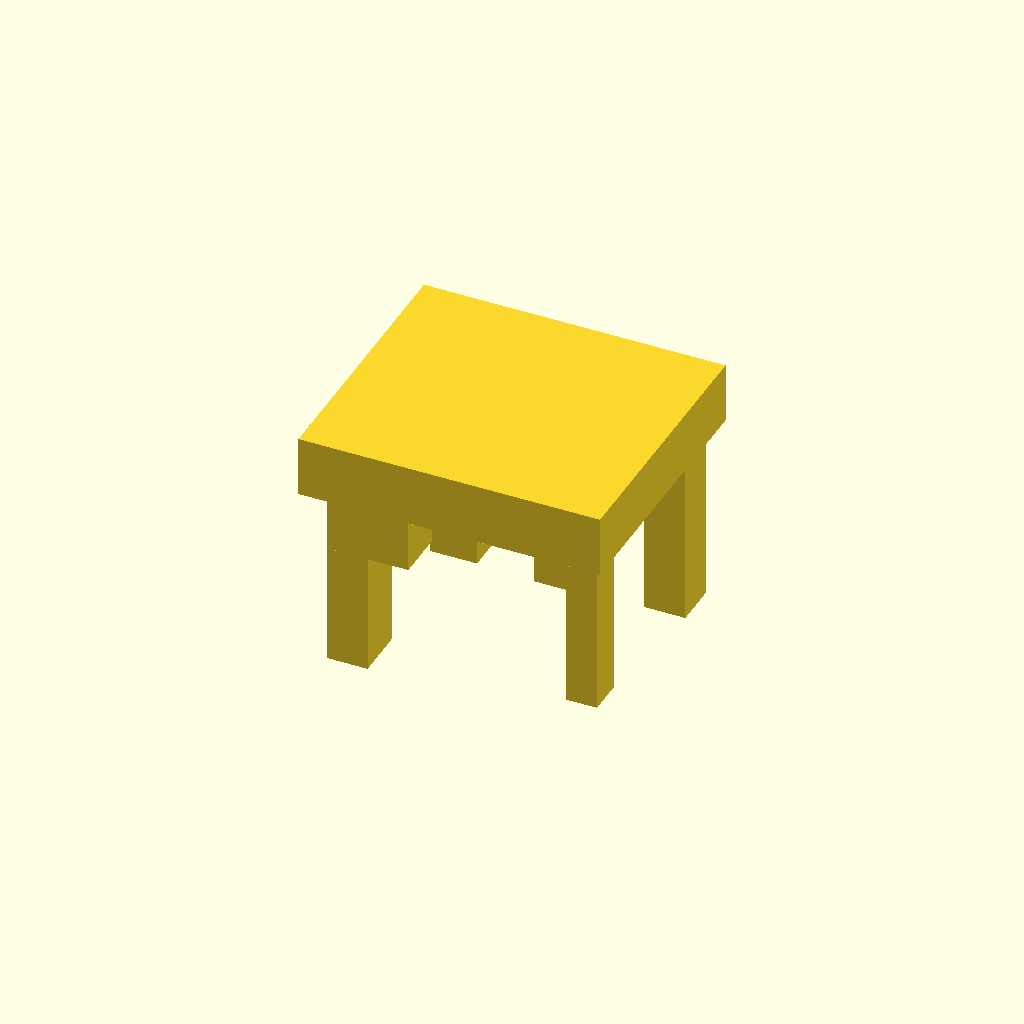
Cell 1: the model at its default parameters.
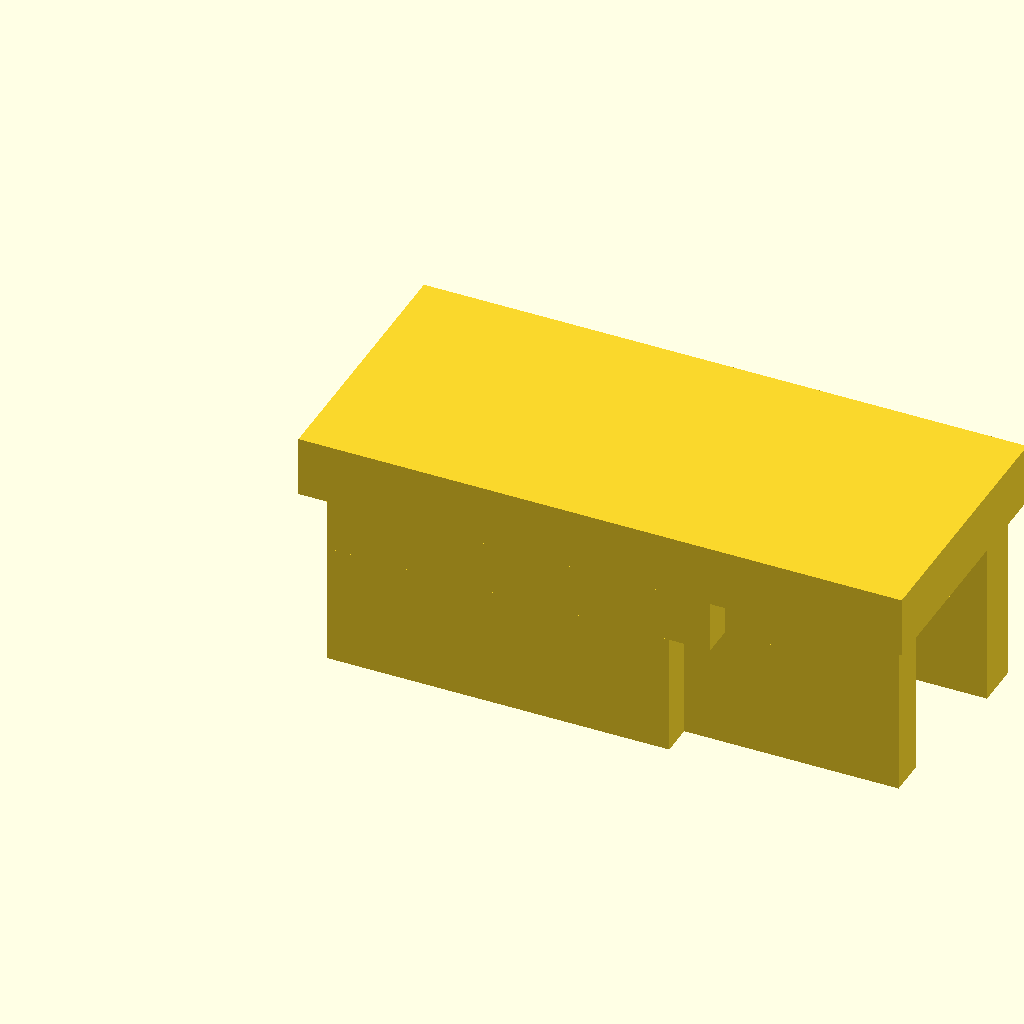
Cell 2: base_length = 1.5 (everything else at default).
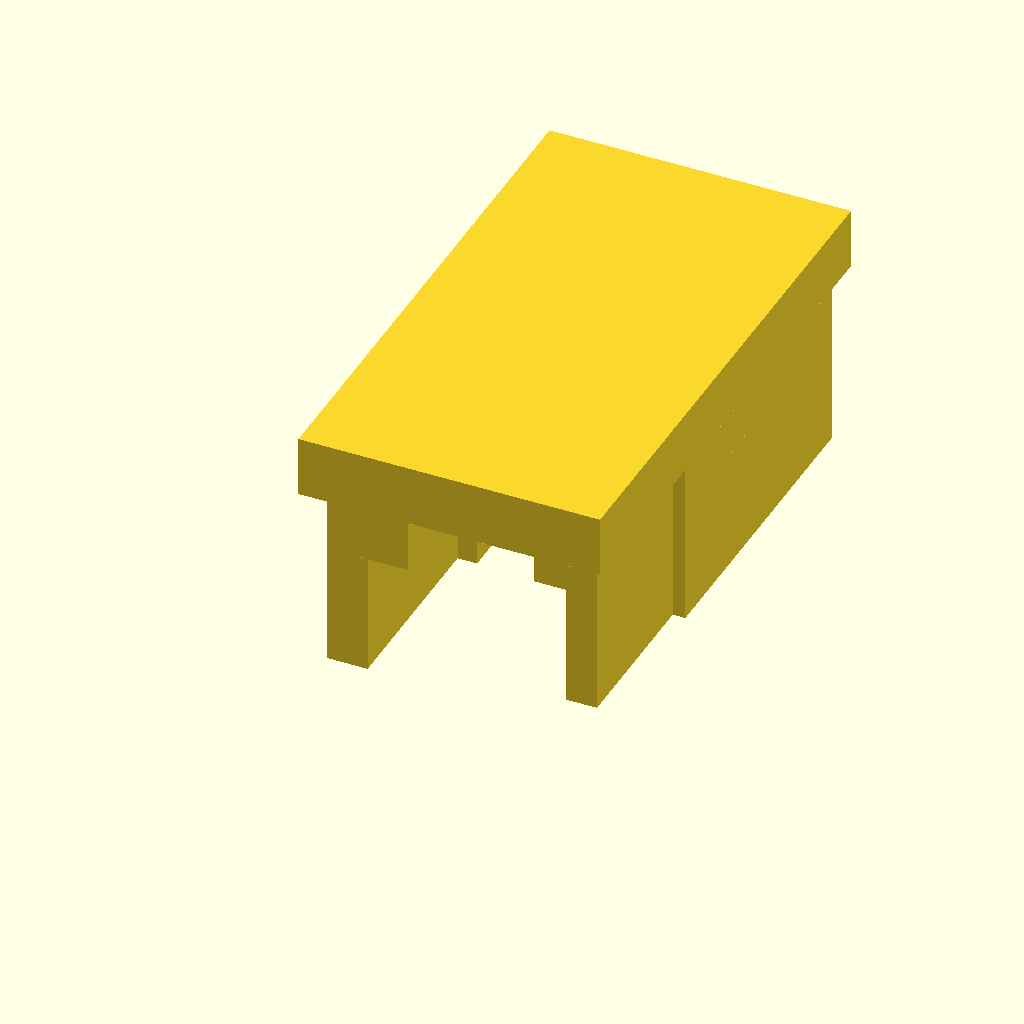
Cell 3: base_width = 1.338852 (everything else at default).
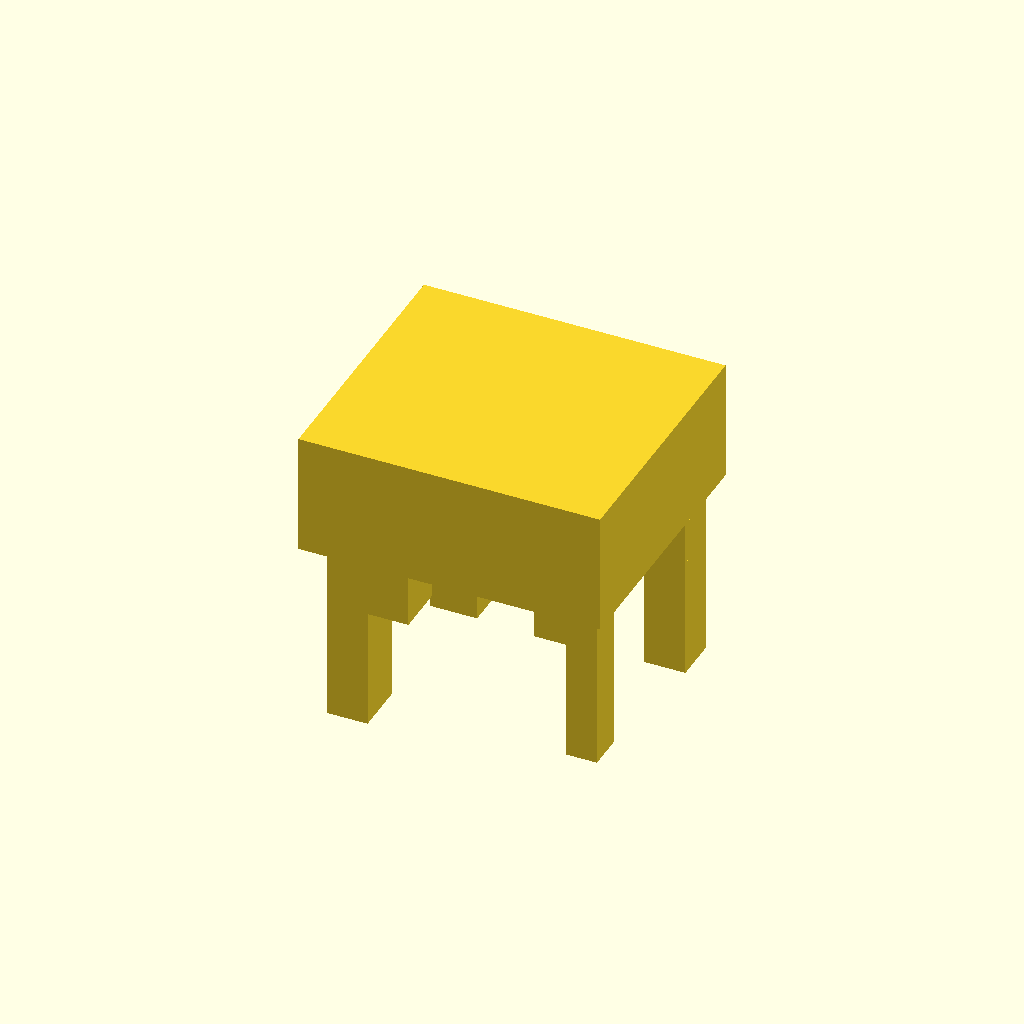
Cell 4: the same model with base_height = 0.301958.
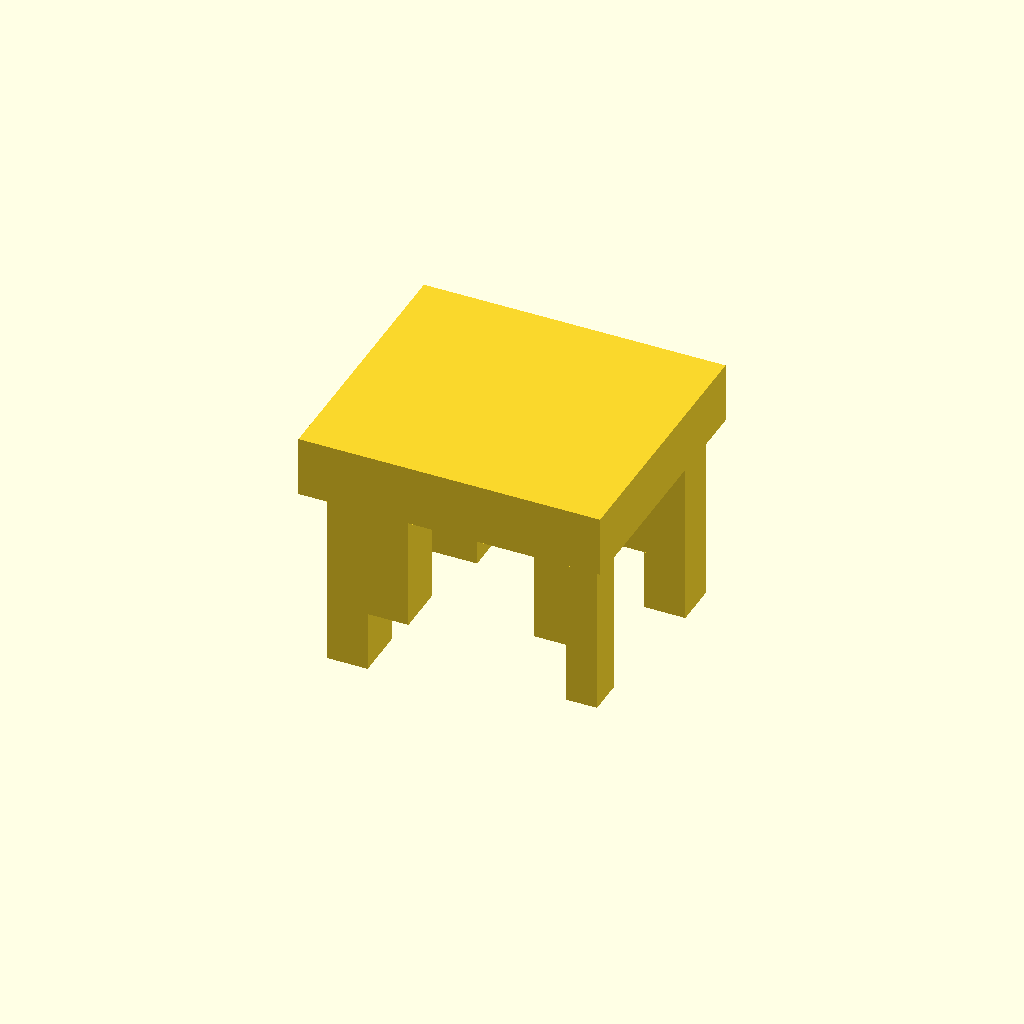
Cell 5 — shallow_pad_height set to 0.302, the other parameters unchanged.
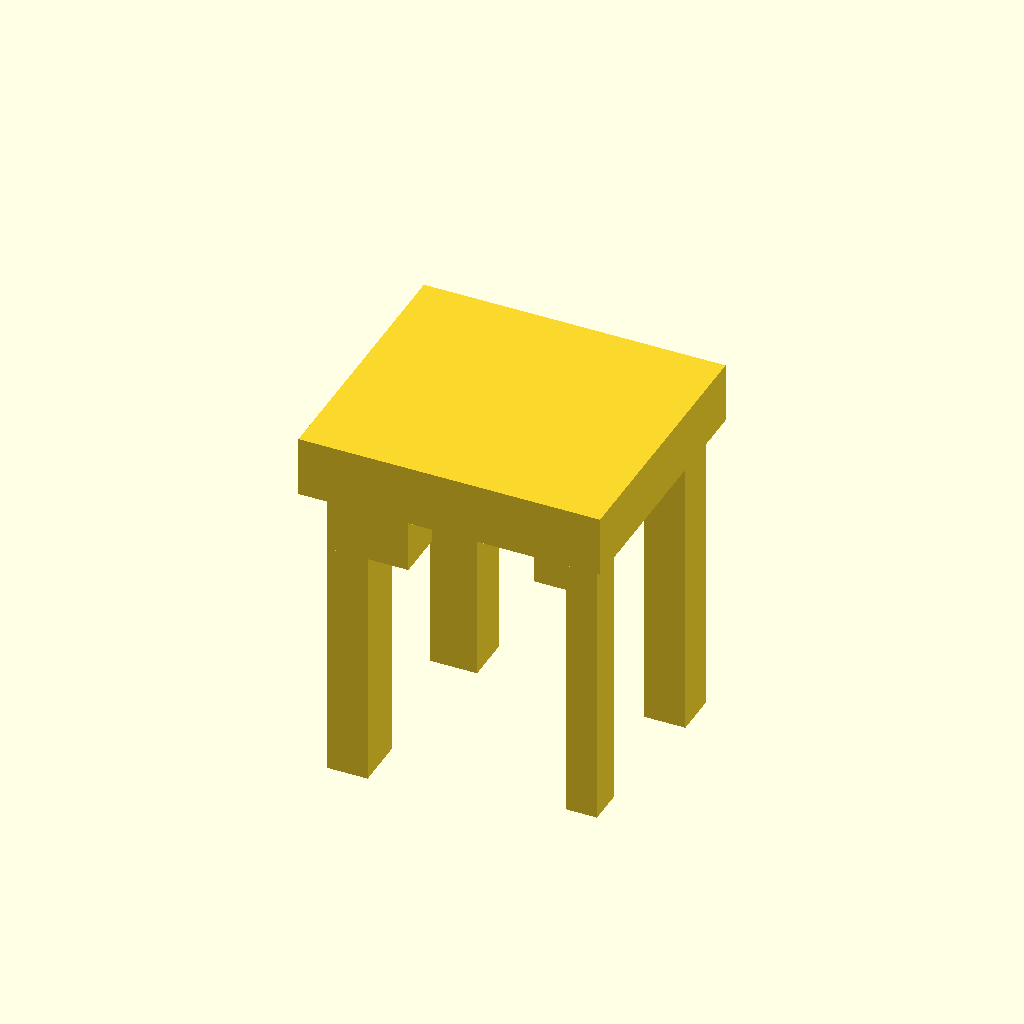
Cell 6: the same model with deep_pad_height = 0.604.
One fixed orthographic camera (rotation 55°, 0°, 25°; colour scheme Cornfield) for every cell.
The OpenSCAD source (projects/p3d-bench/demo/runs/text2cad_0009_00099014_parametric_openscad_doubao-reason/generated.scad):
// Global resolution setting
$fn = 50;

// --------------------------
// Base Dimension Parameters
// --------------------------
base_length = 0.75;        // X-axis: left to right dimension
base_width = 0.669426;     // Y-axis: front to back dimension
base_height = 0.150979;    // Z-axis: top to bottom base thickness

// --------------------------
// Pad Height Parameters
// --------------------------
shallow_pad_height = 0.151;        // Height of upper pads protruding below base underside
deep_pad_height = 0.302;           // Height of lower continuation pads
deep_pad_z_start_offset = 0.1509;  // Distance below base underside where deep pads begin

// --------------------------
// Reusable Pad Module
// Takes edge offsets from base boundaries and z position parameters
// --------------------------
module offset_pad(left_offset, right_offset, front_offset, back_offset, z_bottom, pad_height) {
    pad_x_pos = left_offset;
    pad_y_pos = front_offset;
    pad_x_size = base_length - left_offset - right_offset;
    pad_y_size = base_width - front_offset - back_offset;
    
    translate([pad_x_pos, pad_y_pos, z_bottom])
        cube([pad_x_size, pad_y_size, pad_height]);
}

// --------------------------
// Main Model Assembly
// --------------------------
union() {
    // Base body: top face at Z=0, underside at Z=-base_height
    translate([0, 0, -base_height])
        cube([base_length, base_width, base_height]);

    // --------------------------
    // Shallow Upper Pads
    // --------------------------
    // Pad 1
    offset_pad(
        left_offset = 0.5351,
        right_offset = 0.0585,
        front_offset = 0.109,
        back_offset = 0.4701,
        z_bottom = -base_height - shallow_pad_height,
        pad_height = shallow_pad_height
    );

    // Pad 2
    offset_pad(
        left_offset = 0.0568,
        right_offset = 0.4903,
        front_offset = 0.0294,
        back_offset = 0.5116,
        z_bottom = -base_height - shallow_pad_height,
        pad_height = shallow_pad_height
    );

    // Pad 3
    offset_pad(
        left_offset = 0.5157,
        right_offset = 0.0271,
        front_offset = 0.5131,
        back_offset = 0.0452,
        z_bottom = -base_height - shallow_pad_height,
        pad_height = shallow_pad_height
    );

    // Pad 4
    offset_pad(
        left_offset = 0.0893,
        right_offset = 0.4254,
        front_offset = 0.5088,
        back_offset = 0.0447,
        z_bottom = -base_height - shallow_pad_height,
        pad_height = shallow_pad_height
    );

    // --------------------------
    // Deep Lower Continuation Pads
    // --------------------------
    // Continuation for Pad 1
    offset_pad(
        left_offset = 0.6133,
        right_offset = 0.0585,
        front_offset = 0.109,
        back_offset = 0.4701,
        z_bottom = -base_height - deep_pad_z_start_offset - deep_pad_height,
        pad_height = deep_pad_height
    );

    // Continuation for Pad 2
    offset_pad(
        left_offset = 0.0568,
        right_offset = 0.5917,
        front_offset = 0.0294,
        back_offset = 0.5116,
        z_bottom = -base_height - deep_pad_z_start_offset - deep_pad_height,
        pad_height = deep_pad_height
    );

    // Continuation for Pad 3
    offset_pad(
        left_offset = 0.6193,
        right_offset = 0.0271,
        front_offset = 0.5131,
        back_offset = 0.0452,
        z_bottom = -base_height - deep_pad_z_start_offset - deep_pad_height,
        pad_height = deep_pad_height
    );

    // Continuation for Pad 4
    offset_pad(
        left_offset = 0.0893,
        right_offset = 0.543,
        front_offset = 0.5088,
        back_offset = 0.0447,
        z_bottom = -base_height - deep_pad_z_start_offset - deep_pad_height,
        pad_height = deep_pad_height
    );
}
Customizer parameters (derived from the source; name, type, default, range or options):
base_length: number, default 0.75
base_width: number, default 0.669426
base_height: number, default 0.150979
shallow_pad_height: number, default 0.151
deep_pad_height: number, default 0.302
deep_pad_z_start_offset: number, default 0.1509
